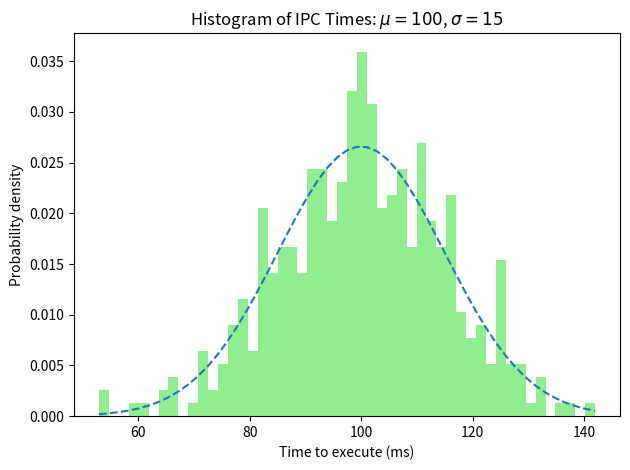

This figure's Python source: (Note: this script raises an exception after producing the figure.)
import numpy as np
import matplotlib.pyplot as plt

np.random.seed(19680801)

# example data
mu = 100  # mean of distribution
sigma = 15  # standard deviation of distribution
x = mu + sigma * np.random.randn(437)

num_bins = 50

fig, ax = plt.subplots()

# the histogram of the data
n, bins, patches = ax.hist(x, num_bins, density=True, color = "lightgreen")

# add a 'best fit' line
y = ((1 / (np.sqrt(2 * np.pi) * sigma)) *
     np.exp(-0.5 * (1 / sigma * (bins - mu))**2))
ax.plot(bins, y, '--')
ax.set_xlabel('Time to execute (ms)')
ax.set_ylabel('Probability density')
ax.set_title(r'Histogram of IPC Times: $\mu=100$, $\sigma=15$')

# Tweak spacing to prevent clipping of ylabel
fig.tight_layout()
fig.savefig("Resources/bell_curve.png")
plt.show()